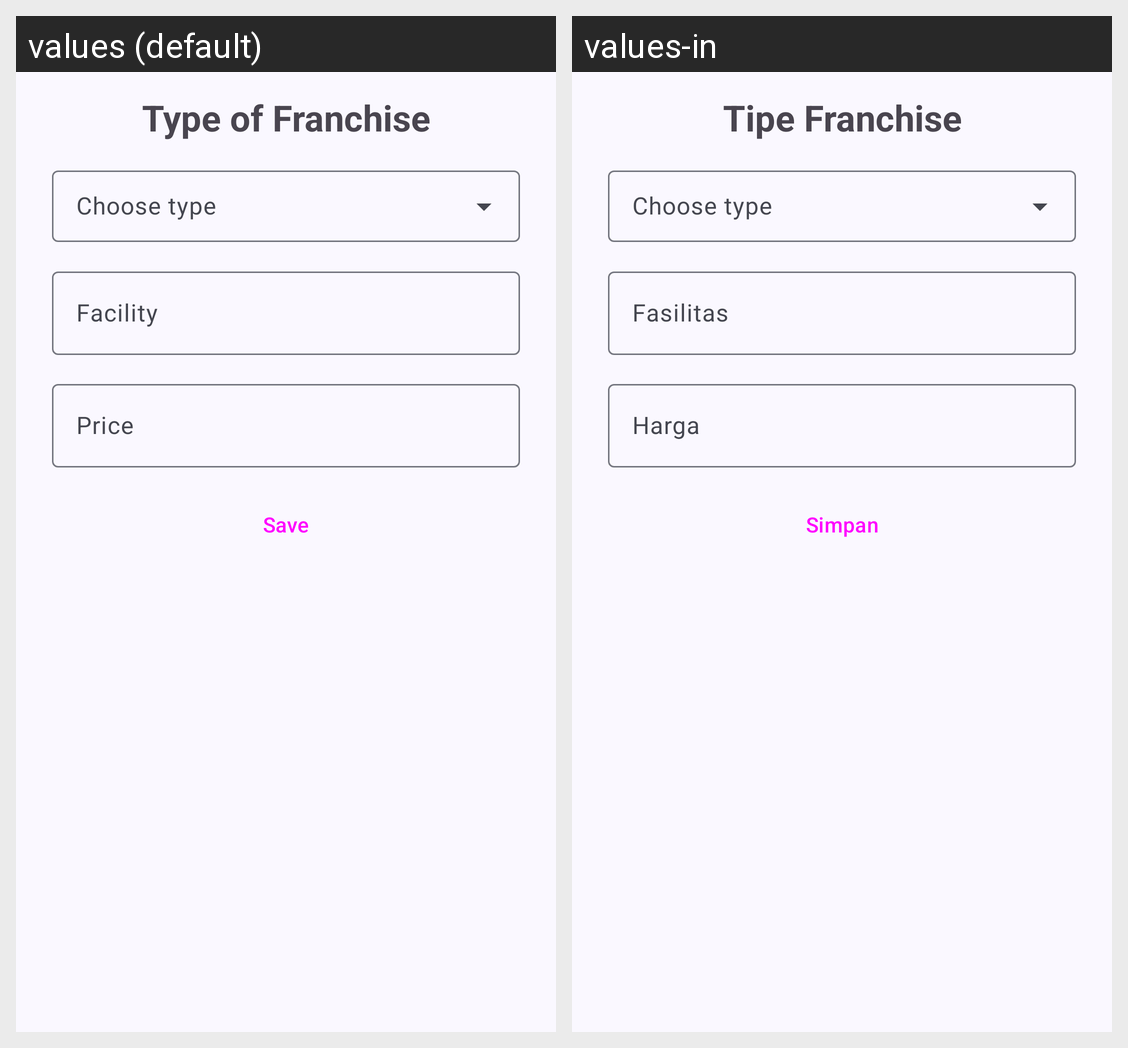

The same Android screen rendered under two of its app's locales, left to right. List the strings drawn on it with the default value and each locale's translation.
Android screen res/layout/activity_add_type.xml rendered under 2 locales, left to right: values (default), values-in. Device: Nexus 5 (rendered at 1080×1920; each locale shown at half size, 540×960, under a caption strip naming it); theme Theme.Franchiso.
Strings drawn on this screen, with the default value and each locale's value (text and hints the layout hard-codes, and strings that could not be matched under every locale, appear in the picture but are not listed):

type_of_franchise
  values: Type of Franchise
  values-in: Tipe Franchise

facility
  values: Facility
  values-in: Fasilitas

price
  values: Price
  values-in: Harga

save
  values: Save
  values-in: Simpan
